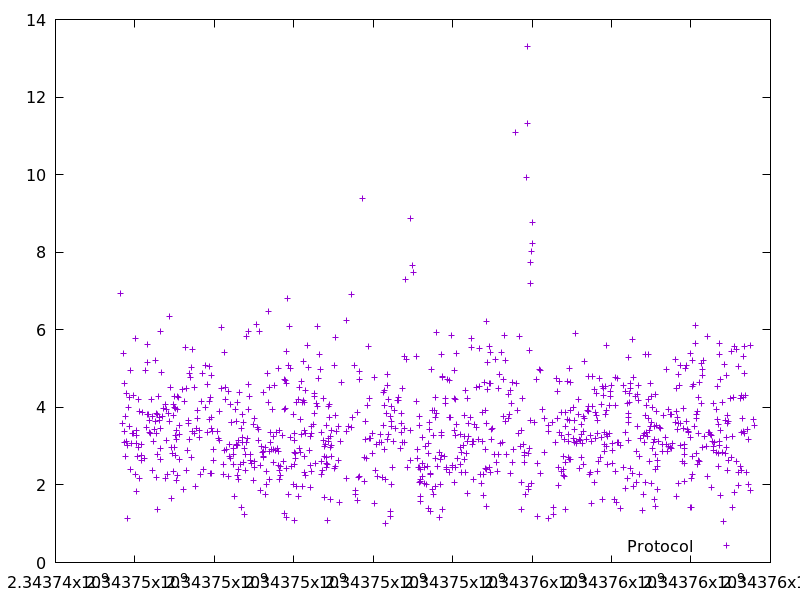

The file beside this chart, header and first rows:
2343745641.960103, 6.934938
2343745688, 3.593
2343745724, 5.387
2343745729, 4.627
2343745741, 3.092
2343745744, 3.381
2343745762, 2.746
2343745770, 3.755
2343745780, 4.348
2343745795, 3.122
2343745802, 1.139
2343745812, 3.025
2343745845, 4.007
2343745853, 4.245
2343745864, 3.498
2343745885, 4.941
2343745896, 2.408
2343745914, 3.081
2343745929, 3.337
2343745966, 3.34
2343745971, 4.303
2343746010, 2.283
2343746017, 5.766
2343746035, 1.832
2343746039, 3.284
2343746045, 3.398
2343746052, 3.063
2343746068, 2.747
2343746080, 4.212
2343746083, 2.967
2343746123, 3.894
2343746125, 2.171
2343746157, 3.038
2343746172, 2.763
2343746175, 2.628
2343746202, 3.857
2343746251, 2.69
2343746256, 4.952
2343746299, 3.471
2343746306, 5.632
2343746309, 3.821
2343746315, 5.162
2343746338, 3.827
2343746370, 3.365
2343746374, 3.676
2343746395, 3.335
2343746429, 4.211
2343746432, 3.768
2343746435, 2.365
2343746468, 3.119
2343746494, 3.422
2343746507, 3.632
2343746527, 5.209
2343746536, 3.32
2343746544, 2.203
2343746548, 3.851
2343746559, 2.785
2343746570, 3.806
2343746579, 1.373
2343746583, 4.278
2343746607, 3.735
... 910 more rows
